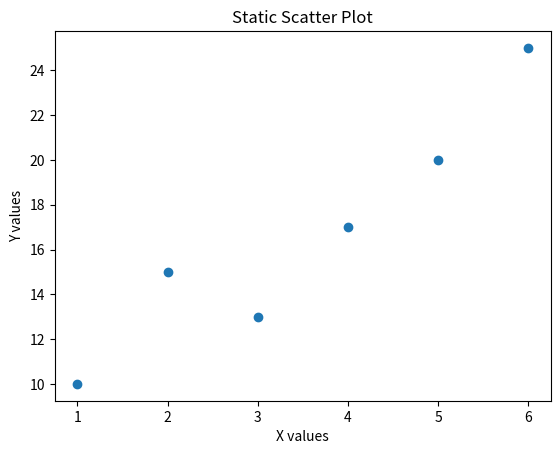

Here is the Python script that generated this plot:
import matplotlib.pyplot as plt

x = [1, 2, 3, 4, 5, 6]
y = [10, 15, 13, 17, 20, 25]

plt.scatter(x, y)

plt.xlabel("X values")
plt.ylabel("Y values")
plt.title("Static Scatter Plot")

plt.show()
